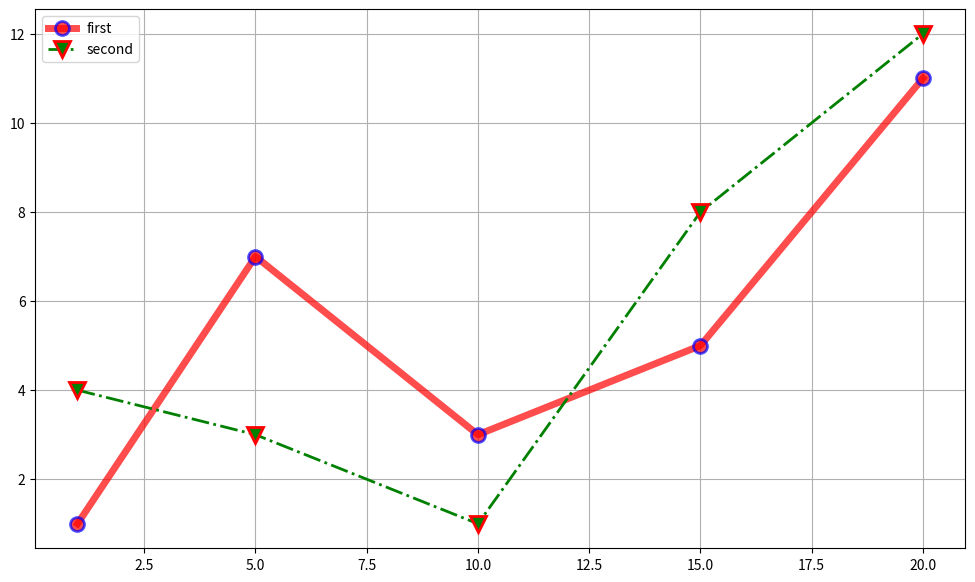

The matplotlib source for this figure:
import matplotlib.pyplot as plt
import numpy as np

# fig, ax = plt.subplots()
# ax.set_title('График')
# ax.set_xlabel('x')
# ax.set_ylabel('y')
# ax.grid()
#
# x = np.linspace(-5, 5, 100)
# y = x**2
# ax.plot(x, y)
#
# plt.show()


x = [1, 5, 10, 15, 20]
y1 = [1, 7, 3, 5, 11]
y2 = [4, 3, 1, 8, 12]

plt.figure(figsize=(12, 7))

plt.plot(x, y1, 'o-r', alpha=0.7, label="first", lw=5, mec='b', mew=2, ms=10)
plt.plot(x, y2, 'v-.g', label="second", mec='r', lw=2, mew=2, ms=12)
plt.legend()
plt.grid(True)

plt.show()













